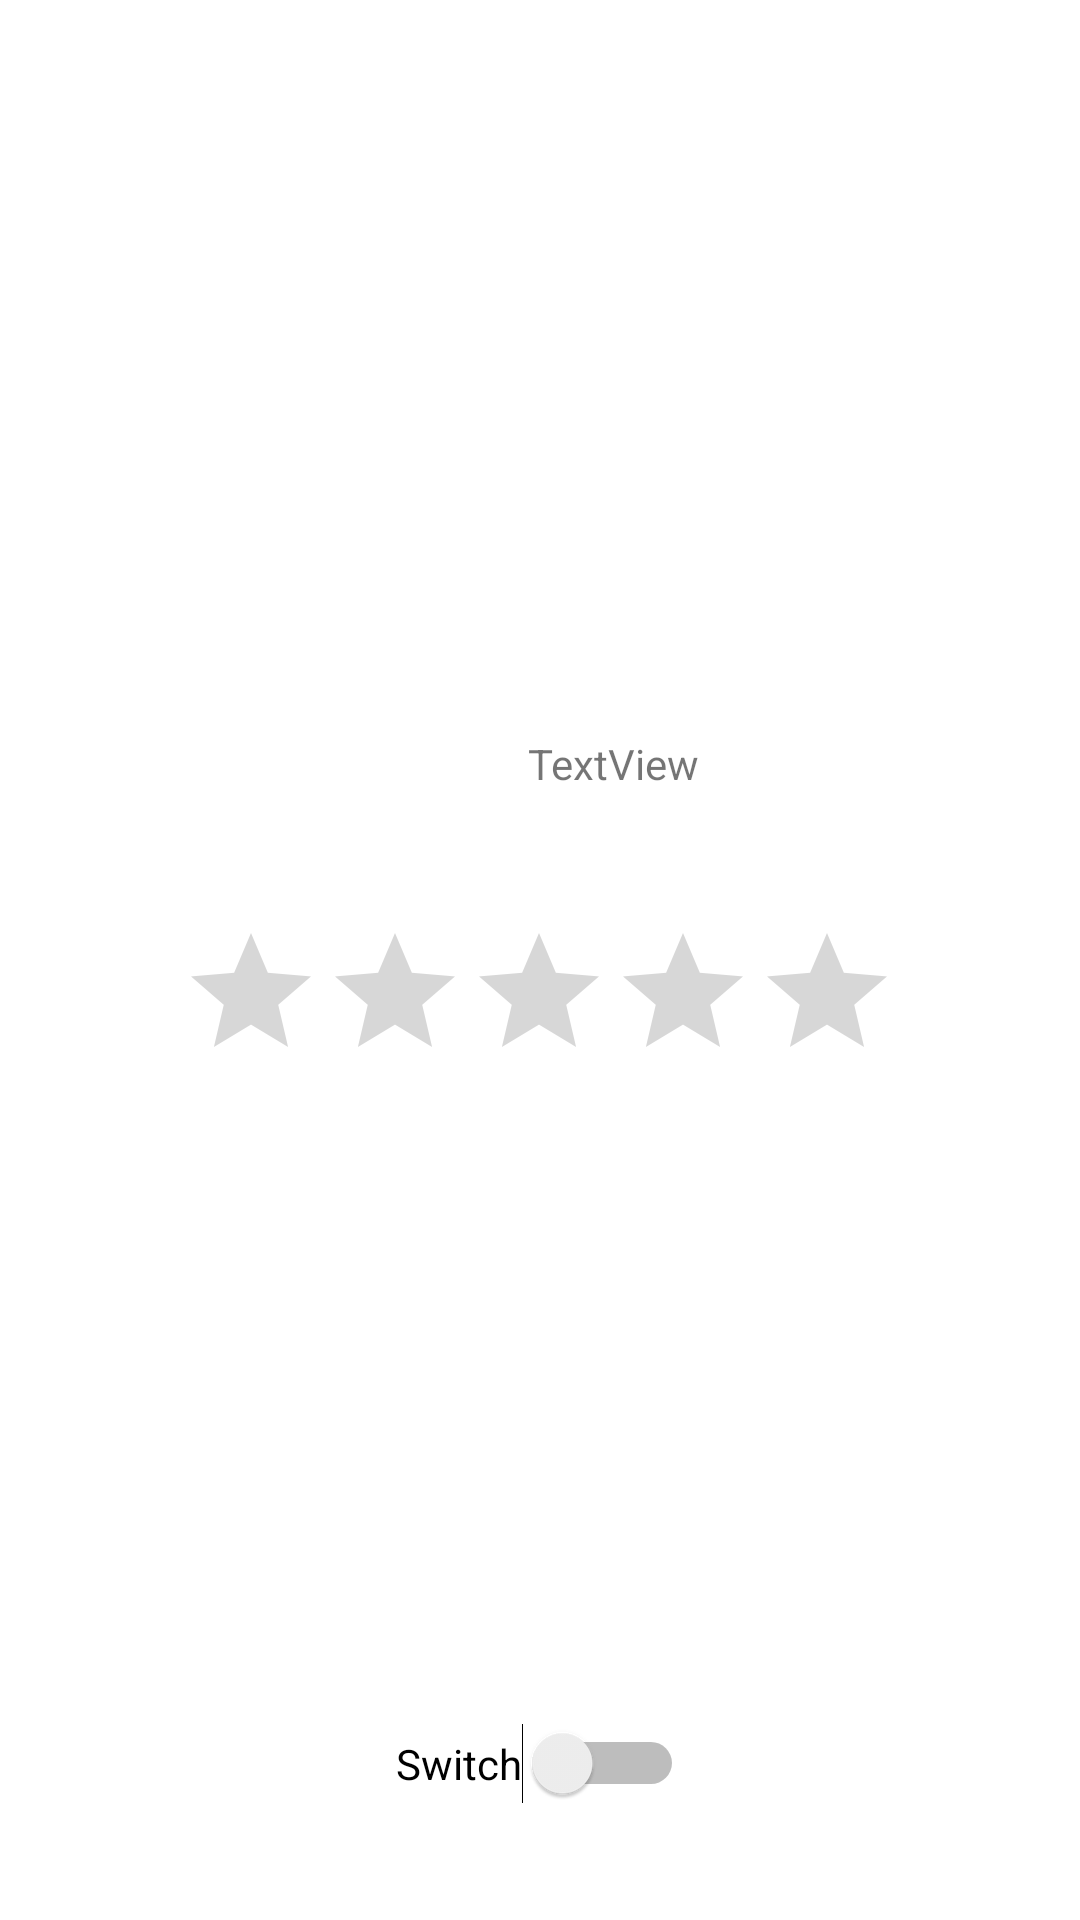

Produce the Android XML layout that renders to this screen, including the resource entries it uses.
<!-- AndroidManifest.xml: application theme Theme.Multiples -->
<!-- res/layout/activity_detail.xml -->
<?xml version="1.0" encoding="utf-8"?>
<androidx.constraintlayout.widget.ConstraintLayout xmlns:android="http://schemas.android.com/apk/res/android"
    xmlns:app="http://schemas.android.com/apk/res-auto"
    xmlns:tools="http://schemas.android.com/tools"
    android:layout_width="match_parent"
    android:layout_height="match_parent"
    tools:context=".Detail">

    <ImageView
        android:id="@+id/imageView"
        android:layout_width="367dp"
        android:layout_height="267dp"
        android:layout_marginStart="16dp"
        android:layout_marginTop="16dp"
        android:layout_marginEnd="28dp"
        android:layout_marginBottom="448dp"
        app:layout_constraintBottom_toBottomOf="parent"
        app:layout_constraintEnd_toEndOf="parent"
        app:layout_constraintHorizontal_bias="0.0"
        app:layout_constraintStart_toStartOf="parent"
        app:layout_constraintTop_toTopOf="parent"
        app:layout_constraintVertical_bias="0.0"
        app:srcCompat="@drawable/fusopic" />

    <TextView
        android:id="@+id/textView"
        android:layout_width="wrap_content"
        android:layout_height="wrap_content"
        android:layout_marginStart="176dp"
        android:layout_marginEnd="177dp"
        android:layout_marginBottom="376dp"
        android:text="TextView"
        app:layout_constraintBottom_toBottomOf="parent"
        app:layout_constraintEnd_toEndOf="parent"
        app:layout_constraintHorizontal_bias="0.0"
        app:layout_constraintStart_toStartOf="parent" />

    <RatingBar
        android:id="@+id/ratingBar"
        android:layout_width="wrap_content"
        android:layout_height="wrap_content"
        android:layout_marginBottom="276dp"
        app:layout_constraintBottom_toBottomOf="parent"
        app:layout_constraintEnd_toEndOf="parent"
        app:layout_constraintHorizontal_bias="0.497"
        app:layout_constraintStart_toStartOf="parent"
        tools:ignore="SpeakableTextPresentCheck" />

    <Switch
        android:id="@+id/switch1"
        android:layout_width="wrap_content"
        android:layout_height="wrap_content"
        android:text="Switch"
        app:layout_constraintBottom_toBottomOf="parent"
        app:layout_constraintEnd_toEndOf="parent"
        app:layout_constraintStart_toStartOf="parent"
        app:layout_constraintTop_toTopOf="parent"
        app:layout_constraintVertical_bias="0.937"
        tools:ignore="TouchTargetSizeCheck" />

</androidx.constraintlayout.widget.ConstraintLayout>
<!-- resources referenced by this layout -->
<resources>
  <style name="Theme.Multiples" parent="Theme.MaterialComponents.DayNight.DarkActionBar">
          
          <item name="colorPrimary">@color/purple_500</item>
          <item name="colorPrimaryVariant">@color/purple_700</item>
          <item name="colorOnPrimary">@color/white</item>
          
          <item name="colorSecondary">@color/teal_200</item>
          <item name="colorSecondaryVariant">@color/teal_700</item>
          <item name="colorOnSecondary">@color/black</item>
          
          <item name="android:statusBarColor" tools:targetApi="l">?attr/colorPrimaryVariant</item>
          
      </style>
  <!-- not gathered from this repository: default colours our renderer supplied (Android Studio template values) -->
  <color name="purple_500">#FF6200EE</color>
  <color name="purple_700">#FF3700B3</color>
  <color name="teal_200">#FF03DAC5</color>
  <color name="teal_700">#FF018786</color>
  <color name="black">#FF000000</color>
  <color name="white">#FFFFFFFF</color>
</resources>
